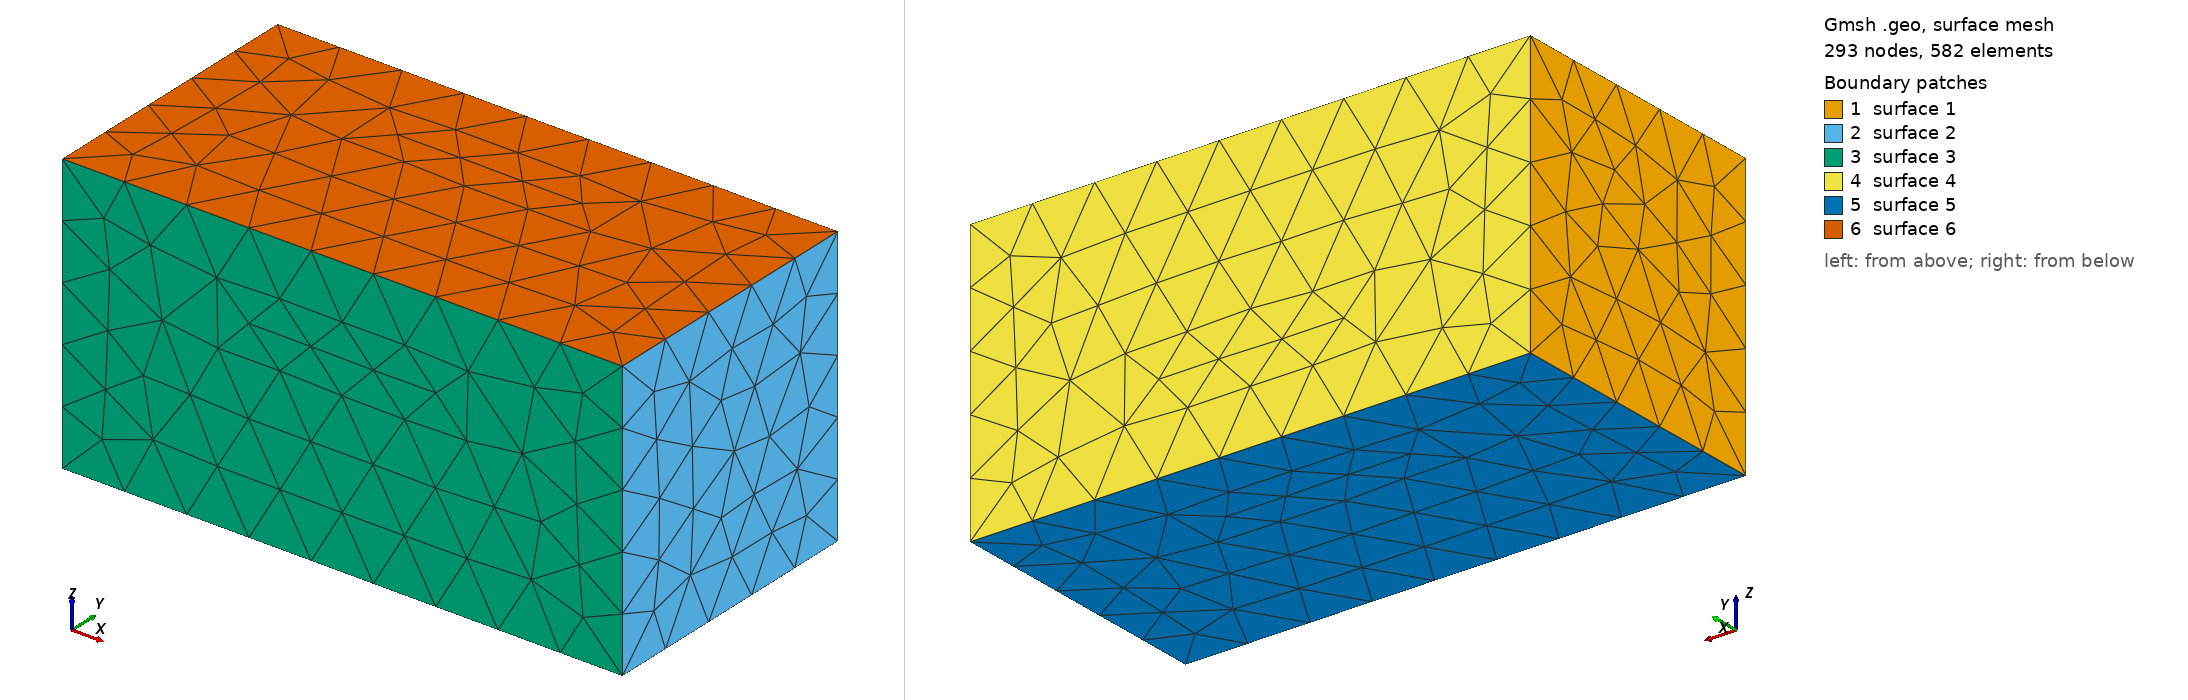

Gmsh geometry script, surface-meshed: 293 nodes, 582 surface elements. Boundary patches (legend numbers): 1 surface 1, 2 surface 2, 3 surface 3, 4 surface 4, 5 surface 5, 6 surface 6. Left view from above one corner, right view from below the opposite corner. The script declares no physical surfaces, so the legend lists its geometric surfaces. The drawing asked Gmsh for element sizes between 1% and 20% of the model's largest extent; the script's own settings can give other sizes.

=== Solid.geo (drawn) ===
// Gmsh project created on Thu Apr  6 04:09:42 2023
//+
SetFactory("OpenCASCADE");
Box(1) = {0, -0.5, -0.5, 2, 1, 1};
